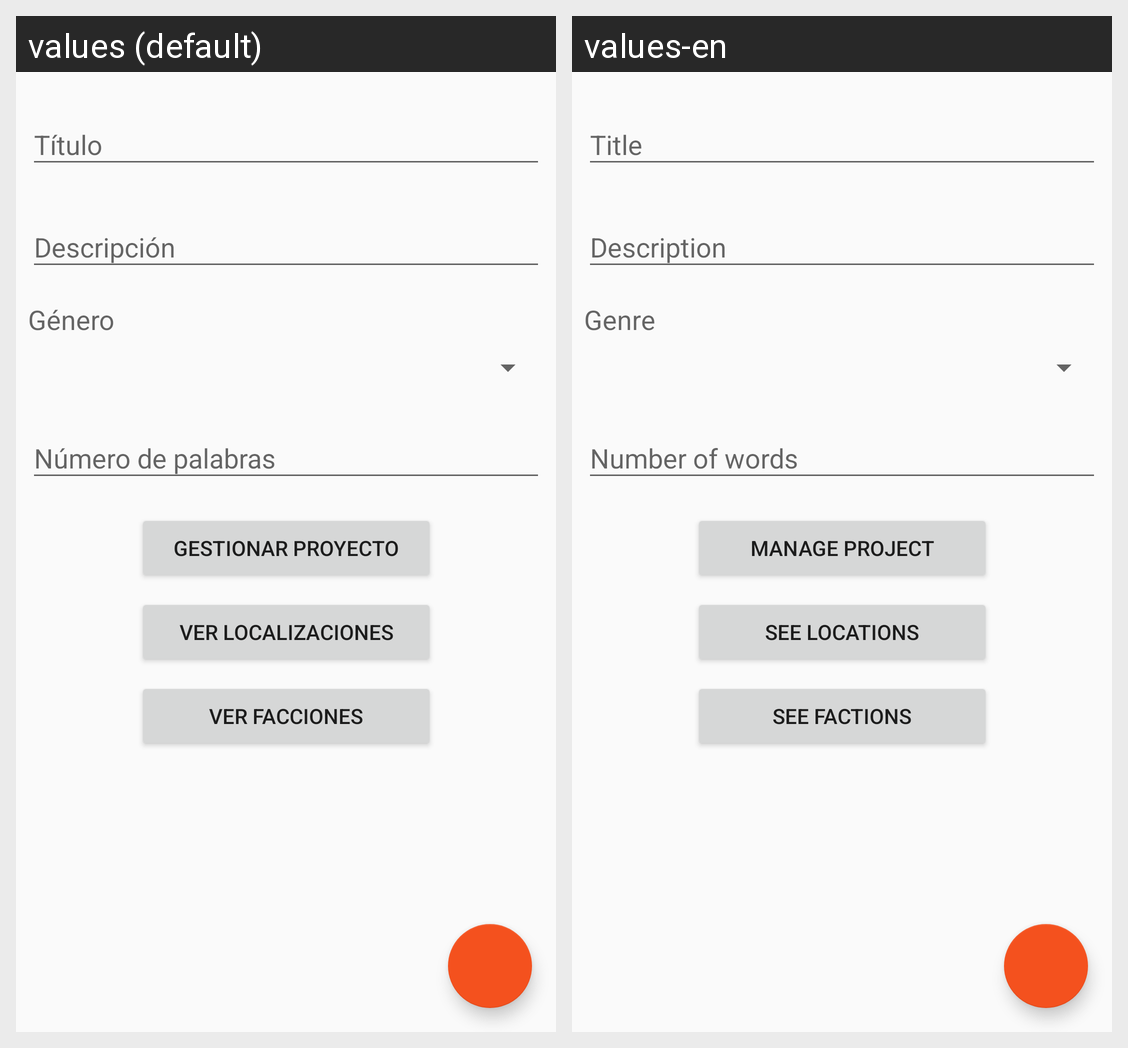

Here is an Android app screen in its default locale and in the app's own translations. Write out the translated-string differences for the strings that appear on this screen.
Android screen res/layout/activity_edit_book.xml rendered under 2 locales, left to right: values (default), values-en. Device: Nexus 5 (rendered at 1080×1920; each locale shown at half size, 540×960, under a caption strip naming it); theme AppTheme.
Strings drawn on this screen, with the default value and each locale's value (text and hints the layout hard-codes, and strings that could not be matched under every locale, appear in the picture but are not listed):

tID_bookTitle
  values: Título
  values-en: Title

tID_bookDescription
  values: Descripción
  values-en: Description

spn_Genre
  values: Género
  values-en: Genre

tID_nWords
  values: Número de palabras
  values-en: Number of words

btn_manageBooks
  values: Gestionar proyecto
  values-en: Manage project

btn_seeLocations
  values: Ver localizaciones
  values-en: See locations

btn_seeFactions
  values: Ver facciones
  values-en: See factions
